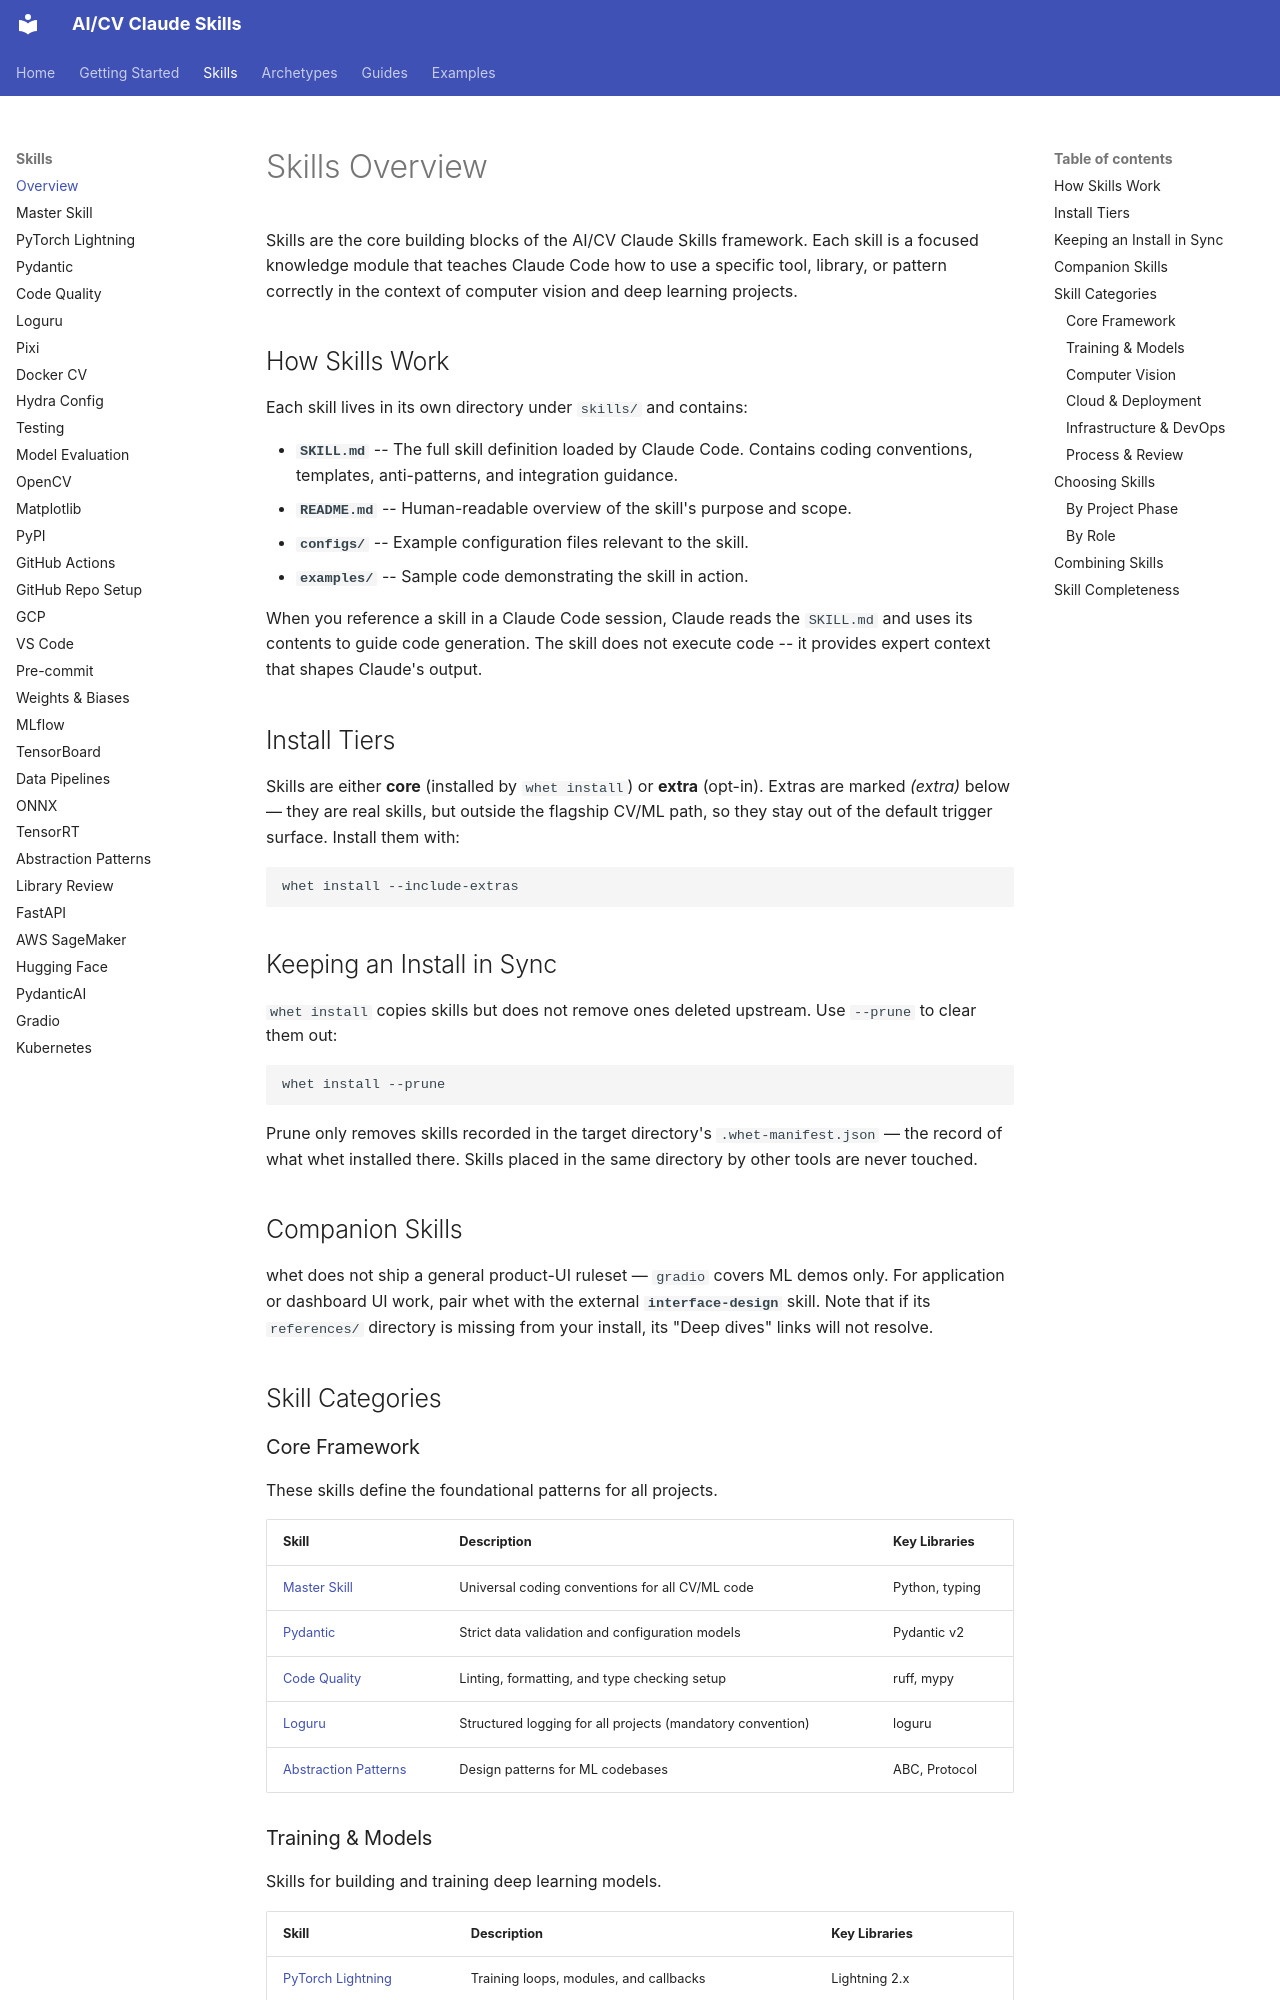

repository: ortizeg/whet · page: skills/index.html · generator: mkdocs

# Skills Overview

Skills are the core building blocks of the AI/CV Claude Skills framework. Each skill is a focused knowledge module that teaches Claude Code how to use a specific tool, library, or pattern correctly in the context of computer vision and deep learning projects.

## How Skills Work

Each skill lives in its own directory under `skills/` and contains:

- **`SKILL.md`** -- The full skill definition loaded by Claude Code. Contains coding conventions, templates, anti-patterns, and integration guidance.
- **`README.md`** -- Human-readable overview of the skill's purpose and scope.
- **`configs/`** -- Example configuration files relevant to the skill.
- **`examples/`** -- Sample code demonstrating the skill in action.

When you reference a skill in a Claude Code session, Claude reads the `SKILL.md` and uses its contents to guide code generation. The skill does not execute code -- it provides expert context that shapes Claude's output.

## Install Tiers

Skills are either **core** (installed by `whet install`) or **extra** (opt-in). Extras are
marked _(extra)_ below — they are real skills, but outside the flagship CV/ML path, so they
stay out of the default trigger surface. Install them with:

```bash
whet install --include-extras
```

## Keeping an Install in Sync

`whet install` copies skills but does not remove ones deleted upstream. Use `--prune` to
clear them out:

```bash
whet install --prune
```

Prune only removes skills recorded in the target directory's `.whet-manifest.json` — the
record of what whet installed there. Skills placed in the same directory by other tools
are never touched.

## Companion Skills

whet does not ship a general product-UI ruleset — `gradio` covers ML demos only. For
application or dashboard UI work, pair whet with the external **`interface-design`** skill.
Note that if its `references/` directory is missing from your install, its "Deep dives"
links will not resolve.

## Skill Categories

### Core Framework

These skills define the foundational patterns for all projects.

| Skill | Description | Key Libraries |
|-------|-------------|---------------|
| [Master Skill](master-skill.md) | Universal coding conventions for all CV/ML code | Python, typing |
| [Pydantic](pydantic.md) | Strict data validation and configuration models | Pydantic v2 |
| [Code Quality](code-quality.md) | Linting, formatting, and type checking setup | ruff, mypy |
| [Loguru](loguru.md) | Structured logging for all projects (mandatory convention) | loguru |
| [Abstraction Patterns](abstraction-patterns.md) | Design patterns for ML codebases | ABC, Protocol |
